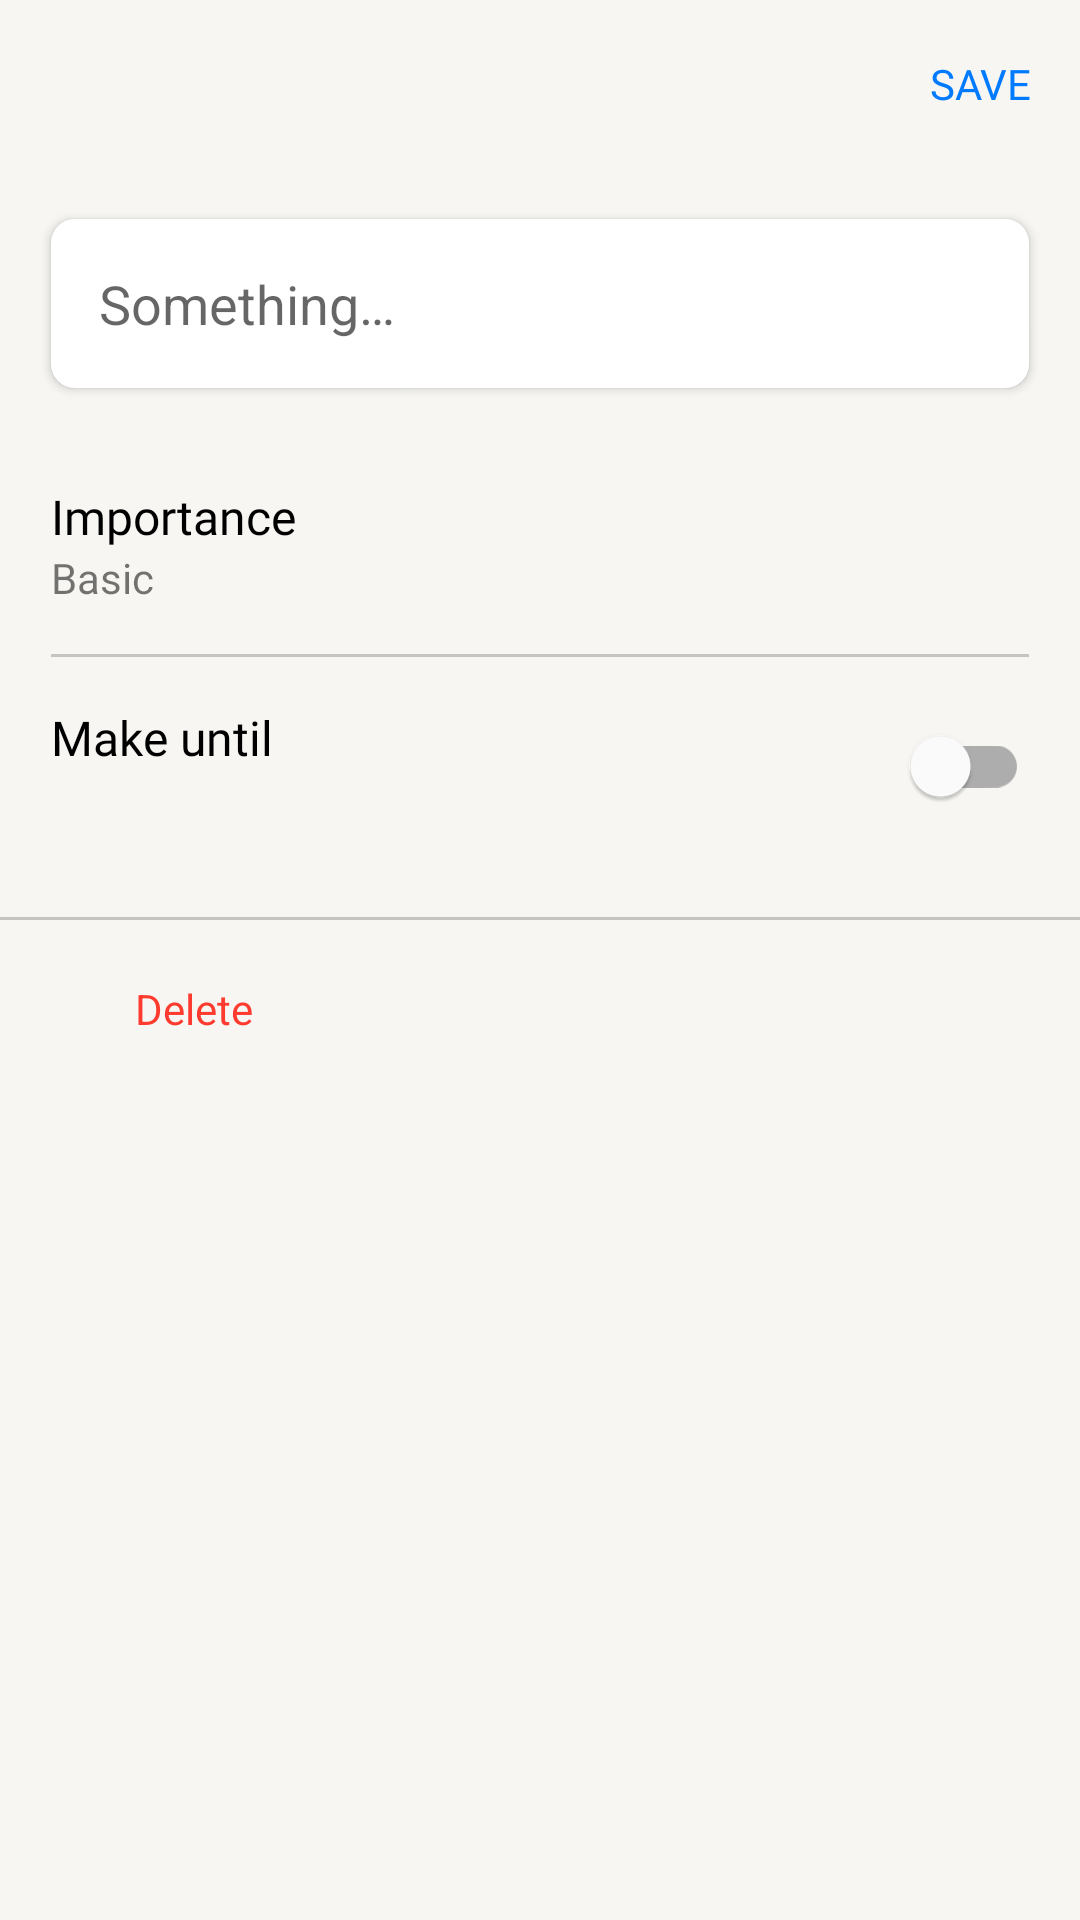

This screen was rendered from an Android layout file. Write that file and the resources it references.
<!-- AndroidManifest.xml: application theme Theme.ToDoList -->
<!-- res/layout/fragment_to_do.xml -->
<?xml version="1.0" encoding="utf-8"?>
<androidx.coordinatorlayout.widget.CoordinatorLayout xmlns:android="http://schemas.android.com/apk/res/android"
    xmlns:tools="http://schemas.android.com/tools"
    android:layout_width="match_parent"
    xmlns:app="http://schemas.android.com/apk/res-auto"
    android:layout_height="match_parent">

    <com.google.android.material.appbar.AppBarLayout
        android:id="@+id/app_bar"
        android:layout_width="match_parent"
        android:layout_height="wrap_content"
        android:background="@color/colorBackground"
        android:theme="@style/Base.Theme.ToDoList"
        app:elevation="20dp"
        app:liftOnScroll="true">

        <com.google.android.material.appbar.MaterialToolbar
            android:id="@+id/toolbar"
            style="@style/Widget.MaterialComponents.Toolbar.Primary"
            android:layout_width="match_parent"
            app:statusBarScrim="@android:color/transparent"
            android:background="@color/colorBackground"
            android:layout_height="?attr/actionBarSize"
            app:navigationIcon="@drawable/close"
            app:navigationIconTint="@color/colorBackIcon">

            <TextView
                android:id="@+id/save"
                android:layout_width="wrap_content"
                android:layout_height="wrap_content"
                android:fontFamily="@font/roboto_medium"
                android:text="@string/save"
                android:textColor="@color/colorTextSecondary"
                android:layout_gravity="end"
                android:layout_marginEnd="16dp"/>

        </com.google.android.material.appbar.MaterialToolbar>

    </com.google.android.material.appbar.AppBarLayout>

    <androidx.core.widget.NestedScrollView
        android:layout_width="match_parent"
        android:layout_height="match_parent"
        android:background="@color/colorBackground"
        app:layout_behavior="@string/appbar_scrolling_view_behavior">

        <androidx.constraintlayout.widget.ConstraintLayout
            android:layout_width="match_parent"
            android:layout_height="match_parent">

            <EditText
                android:id="@+id/content"
                android:layout_width="0dp"
                android:layout_height="wrap_content"
                android:layout_margin="17dp"
                android:background="@drawable/background_shape"
                android:gravity="start"
                android:hint="@string/text_for_field"
                android:maxLines="500"
                android:padding="16dp"
                android:elevation="2dp"
                app:layout_constraintEnd_toEndOf="parent"
                app:layout_constraintStart_toStartOf="parent"
                app:layout_constraintTop_toTopOf="parent" />

            <LinearLayout
                android:id="@+id/importance"
                android:layout_width="wrap_content"
                android:layout_height="wrap_content"
                android:paddingTop="16dp"
                android:paddingBottom="16dp"
                android:orientation="vertical"
                app:layout_constraintStart_toStartOf="@id/content"
                app:layout_constraintTop_toBottomOf="@id/content">

                <TextView
                    android:layout_width="wrap_content"
                    android:layout_height="wrap_content"
                    android:textColor="@color/colorText"
                    android:fontFamily="@font/roboto_regular"
                    android:paddingTop="16dp"
                    android:text="@string/importance"
                    android:textSize="16sp"
                    app:layout_constraintStart_toStartOf="@id/content"
                    app:layout_constraintTop_toBottomOf="@id/content" />

                <TextView
                    android:id="@+id/text_importance"
                    android:layout_width="wrap_content"
                    android:layout_height="wrap_content"
                    android:text="@string/no"/>

            </LinearLayout>


            <View
                android:id="@+id/divider"
                android:layout_width="0dp"
                android:layout_height="1dp"
                android:alpha="0.2"
                android:background="@color/colorText"
                app:layout_constraintEnd_toEndOf="@id/content"
                app:layout_constraintStart_toStartOf="@id/importance"
                app:layout_constraintTop_toBottomOf="@id/importance" />

            <TextView
                android:id="@+id/label_deadline"
                android:layout_width="0dp"
                android:layout_height="wrap_content"
                android:layout_marginTop="16dp"
                android:fontFamily="@font/roboto_regular"
                android:text="@string/deadline_label"
                android:textColor="@color/colorText"
                android:textSize="16sp"
                app:layout_constraintStart_toStartOf="@id/content"
                app:layout_constraintTop_toBottomOf="@id/divider" />

            <TextView
                android:id="@+id/deadline"
                android:layout_width="wrap_content"
                android:layout_height="wrap_content"
                android:fontFamily="@font/roboto_regular"
                tools:text="2 июня 2021"
                android:textColor="@color/colorTextSecondary"
                app:layout_constraintStart_toStartOf="@id/label_deadline"
                app:layout_constraintTop_toBottomOf="@id/label_deadline" />

            <com.google.android.material.switchmaterial.SwitchMaterial
                android:id="@+id/date_picker"
                android:layout_width="wrap_content"
                android:layout_height="match_parent"
                android:checked="false"
                app:layout_constraintBottom_toBottomOf="@id/deadline"
                app:layout_constraintEnd_toEndOf="@id/divider"
                app:layout_constraintTop_toTopOf="@id/label_deadline" />

            <View
                android:id="@+id/divider1"
                android:layout_width="0dp"
                android:layout_height="1dp"
                android:layout_marginTop="30dp"
                android:alpha="0.2"
                android:background="@color/colorText"
                app:layout_constraintEnd_toEndOf="parent"
                app:layout_constraintStart_toStartOf="parent"
                app:layout_constraintTop_toBottomOf="@id/deadline" />

            <LinearLayout
                android:id="@+id/delete_button"
                android:layout_width="wrap_content"
                android:layout_height="wrap_content"
                android:paddingBottom="60dp"
                android:orientation="horizontal"
                app:layout_constraintTop_toBottomOf="@id/divider1"
                app:layout_constraintStart_toStartOf="@id/deadline">
                <ImageView
                    android:id="@+id/label_delete"
                    android:layout_width="18dp"
                    android:layout_height="18dp"
                    android:src="@drawable/delete"
                    android:layout_marginTop="20dp" />

                <TextView
                    android:id="@+id/delete"
                    android:layout_width="wrap_content"
                    android:layout_height="wrap_content"
                    android:text="@string/delete_label"
                    android:textColor="@color/colorIconDelete"
                    android:layout_marginTop="20dp"
                    android:layout_marginStart="10dp" />


            </LinearLayout>


        </androidx.constraintlayout.widget.ConstraintLayout>

    </androidx.core.widget.NestedScrollView>

</androidx.coordinatorlayout.widget.CoordinatorLayout>
<!-- resources referenced by this layout -->
<resources>
  <color name="colorBackIcon">#000000</color>
  <color name="colorBackground">#F7F6F2</color>
  <color name="colorIconDelete">#FF3B30</color>
  <color name="colorText">#000000</color>
  <color name="colorTextSecondary">#007AFF</color>
  <!-- drawable background_shape (drawable) -->
  <?xml version="1.0" encoding="utf-8"?>
  <shape
      android:shape="rectangle"
      xmlns:android="http://schemas.android.com/apk/res/android">
  
      <corners android:radius="8dp"/>
      <solid android:color="@color/colorBackgroundSecondary"/>
  </shape>
  <string name="deadline_label">Make until</string>
  <string name="delete_label">Delete</string>
  <string name="importance">Importance</string>
  <string name="no">Basic</string>
  <string name="save">SAVE</string>
  <string name="text_for_field">Something…</string>
  <style name="Base.Theme.ToDoList" parent="Theme.MaterialComponents.DayNight.NoActionBar">
          <item name="colorPrimary">@color/blue</item>
          <item name="colorOnPrimary">@color/white</item>
          
          <item name="colorSecondary">@color/blue</item>
          <item name="colorOnSecondary">@color/white</item>
          
          <item name="android:statusBarColor">@color/colorBackground</item>
          <item name="android:windowLightStatusBar">true</item>
  
      </style>
  <style name="Theme.ToDoList" parent="Base.Theme.ToDoList" />
  <color name="colorBackgroundSecondary">#FFFFFFFF</color>
  <color name="blue">#007AFF</color>
  <color name="white">#FFFFFFFF</color>
</resources>
